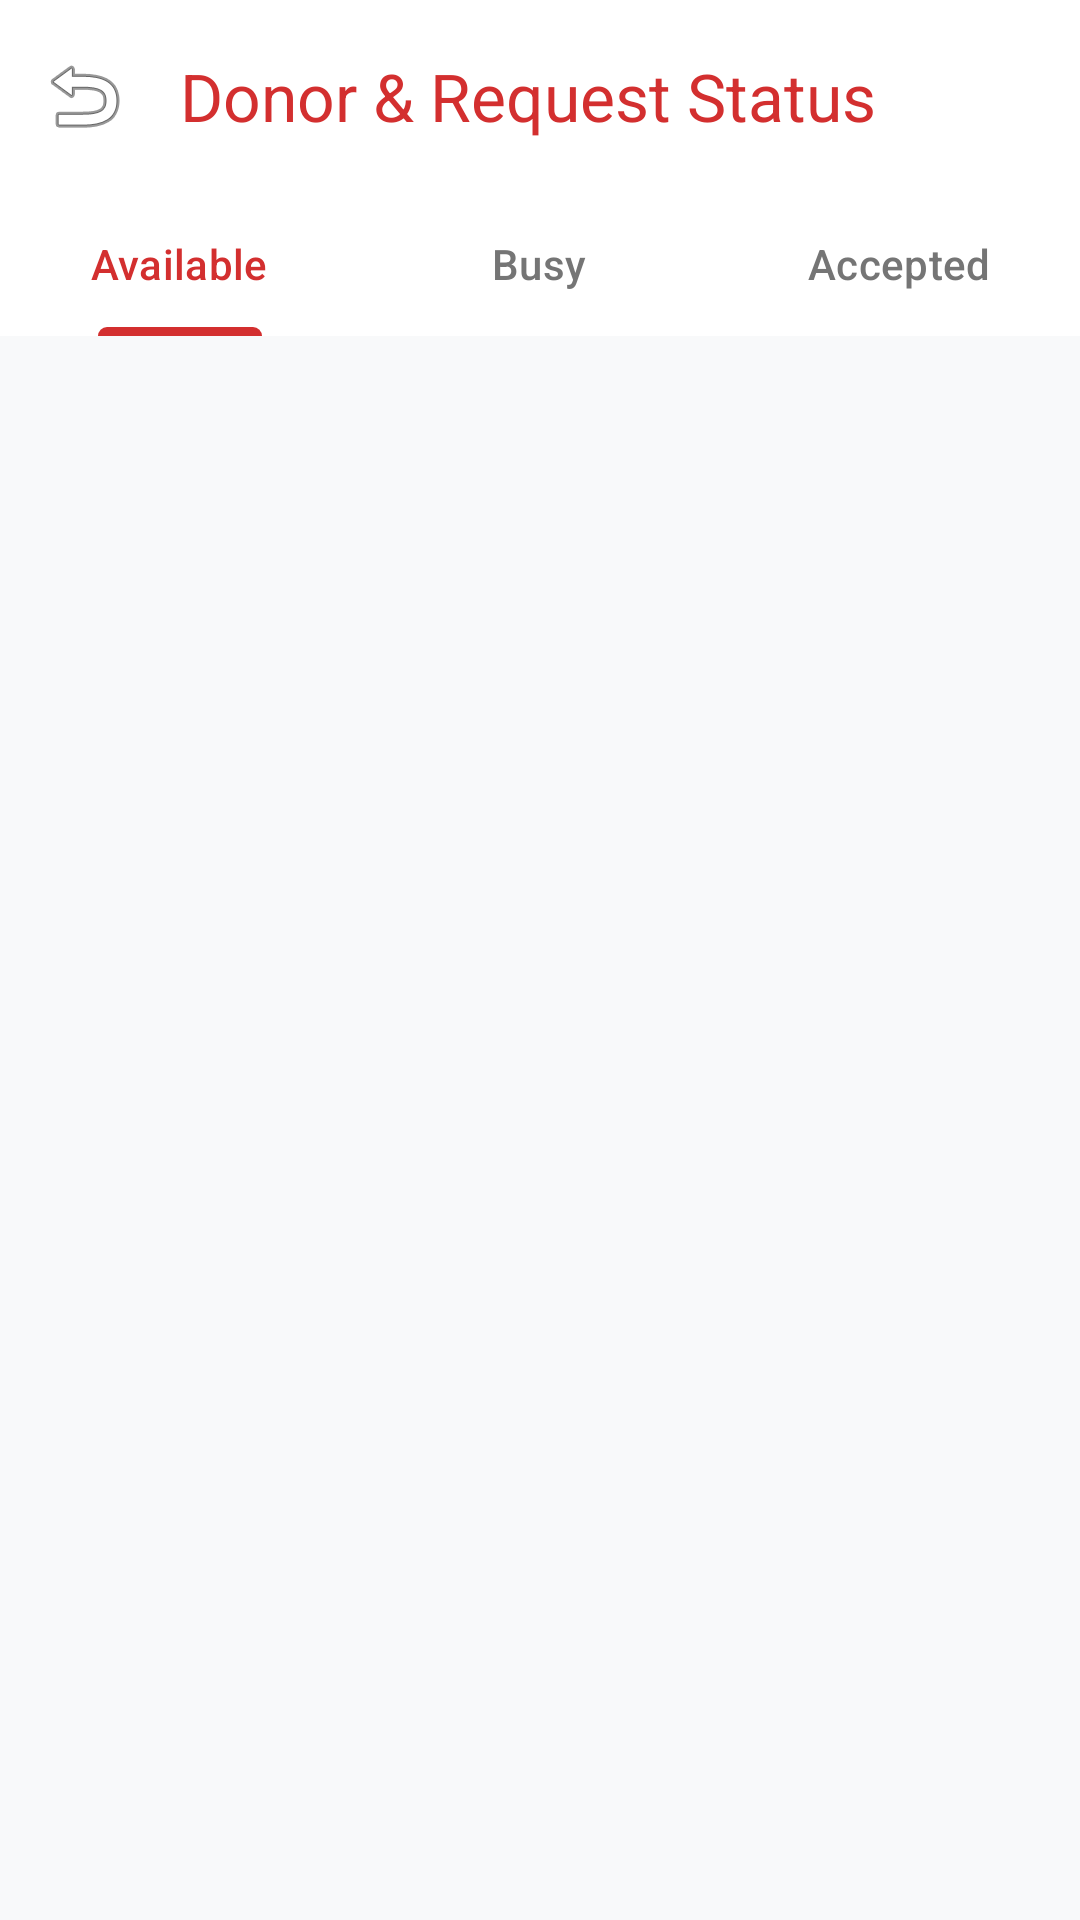

Reconstruct the res/layout file that produces this screen, plus the resources it refers to.
<!-- AndroidManifest.xml: application theme Theme.Blooddonation -->
<!-- res/layout/activity_status.xml -->
<?xml version="1.0" encoding="utf-8"?>
<androidx.constraintlayout.widget.ConstraintLayout xmlns:android="http://schemas.android.com/apk/res/android"
    xmlns:app="http://schemas.android.com/apk/res-auto"
    xmlns:tools="http://schemas.android.com/tools"
    android:layout_width="match_parent"
    android:layout_height="match_parent"
    android:background="#F8F9FA">

    <com.google.android.material.appbar.AppBarLayout
        android:id="@+id/appBarLayoutStatus"
        android:layout_width="match_parent"
        android:layout_height="wrap_content"
        app:layout_constraintTop_toTopOf="parent">

        <com.google.android.material.appbar.MaterialToolbar
            android:id="@+id/toolbarStatus"
            android:layout_width="match_parent"
            android:layout_height="?attr/actionBarSize"
            android:background="@color/white"
            app:navigationIcon="@android:drawable/ic_menu_revert"
            app:title="Donor &amp; Request Status"
            app:titleTextColor="@color/primary" />

        <com.google.android.material.tabs.TabLayout
            android:id="@+id/tabLayoutStatus"
            android:layout_width="match_parent"
            android:layout_height="wrap_content"
            android:background="@color/white"
            app:tabIndicatorColor="@color/primary"
            app:tabSelectedTextColor="@color/primary"
            app:tabTextColor="@color/text_gray">

            <com.google.android.material.tabs.TabItem
                android:layout_width="wrap_content"
                android:layout_height="wrap_content"
                android:text="Available" />

            <com.google.android.material.tabs.TabItem
                android:layout_width="wrap_content"
                android:layout_height="wrap_content"
                android:text="Busy" />

            <com.google.android.material.tabs.TabItem
                android:layout_width="wrap_content"
                android:layout_height="wrap_content"
                android:text="Accepted" />
        </com.google.android.material.tabs.TabLayout>
    </com.google.android.material.appbar.AppBarLayout>

    <androidx.recyclerview.widget.RecyclerView
        android:id="@+id/rvStatus"
        android:layout_width="match_parent"
        android:layout_height="0dp"
        android:padding="8dp"
        app:layout_constraintBottom_toBottomOf="parent"
        app:layout_constraintTop_toBottomOf="@+id/appBarLayoutStatus"
        tools:listitem="@layout/item_donor" />

    <ProgressBar
        android:id="@+id/pbStatus"
        android:layout_width="wrap_content"
        android:layout_height="wrap_content"
        android:visibility="gone"
        app:layout_constraintBottom_toBottomOf="parent"
        app:layout_constraintEnd_toEndOf="parent"
        app:layout_constraintStart_toStartOf="parent"
        app:layout_constraintTop_toBottomOf="@+id/appBarLayoutStatus" />

    <TextView
        android:id="@+id/tvEmptyStatus"
        android:layout_width="wrap_content"
        android:layout_height="wrap_content"
        android:text="No records found"
        android:textColor="@color/text_gray"
        android:visibility="gone"
        app:layout_constraintBottom_toBottomOf="parent"
        app:layout_constraintEnd_toEndOf="parent"
        app:layout_constraintStart_toStartOf="parent"
        app:layout_constraintTop_toBottomOf="@+id/appBarLayoutStatus" />

</androidx.constraintlayout.widget.ConstraintLayout>
<!-- res/layout/item_donor.xml (included above) -->
<?xml version="1.0" encoding="utf-8"?>
<com.google.android.material.card.MaterialCardView xmlns:android="http://schemas.android.com/apk/res/android"
    xmlns:app="http://schemas.android.com/apk/res-auto"
    android:id="@+id/cardDonor"
    android:layout_width="match_parent"
    android:layout_height="wrap_content"
    android:layout_marginHorizontal="16dp"
    android:layout_marginVertical="8dp"
    app:cardCornerRadius="12dp"
    app:cardElevation="2dp">

    <androidx.constraintlayout.widget.ConstraintLayout
        android:layout_width="match_parent"
        android:layout_height="wrap_content"
        android:padding="16dp">

        <TextView
            android:id="@+id/tvDonorBloodGroup"
            android:layout_width="50dp"
            android:layout_height="50dp"
            android:background="@drawable/circle_bg"
            android:backgroundTint="@color/primary"
            android:gravity="center"
            android:text="A+"
            android:textColor="@color/white"
            android:textSize="18sp"
            android:textStyle="bold"
            app:layout_constraintStart_toStartOf="parent"
            app:layout_constraintTop_toTopOf="parent" />

        <TextView
            android:id="@+id/tvDonorName"
            android:layout_width="0dp"
            android:layout_height="wrap_content"
            android:layout_marginStart="16dp"
            android:text="John Doe"
            android:textColor="@color/black"
            android:textSize="18sp"
            android:textStyle="bold"
            app:layout_constraintEnd_toStartOf="@+id/tvBestMatch"
            app:layout_constraintStart_toEndOf="@+id/tvDonorBloodGroup"
            app:layout_constraintTop_toTopOf="parent" />

        <TextView
            android:id="@+id/tvBestMatch"
            android:layout_width="wrap_content"
            android:layout_height="wrap_content"
            android:background="@color/blood_red"
            android:paddingHorizontal="8dp"
            android:paddingVertical="2dp"
            android:text="Best Match"
            android:textColor="@color/white"
            android:textSize="10sp"
            android:textStyle="bold"
            android:visibility="gone"
            app:layout_constraintEnd_toEndOf="parent"
            app:layout_constraintTop_toTopOf="parent" />

        <TextView
            android:id="@+id/tvDonorBadge"
            android:layout_width="wrap_content"
            android:layout_height="wrap_content"
            android:layout_marginTop="2dp"
            android:text="Life Saver"
            android:textColor="@color/primary"
            android:textSize="12sp"
            android:textStyle="bold"
            app:layout_constraintStart_toStartOf="@+id/tvDonorName"
            app:layout_constraintTop_toBottomOf="@+id/tvDonorName" />

        <TextView
            android:id="@+id/tvDonorLocation"
            android:layout_width="0dp"
            android:layout_height="wrap_content"
            android:layout_marginTop="4dp"
            android:text="Downtown, 2.5 km away"
            android:textColor="@color/text_gray"
            android:textSize="14sp"
            app:layout_constraintEnd_toEndOf="parent"
            app:layout_constraintStart_toStartOf="@+id/tvDonorName"
            app:layout_constraintTop_toBottomOf="@+id/tvDonorBadge" />

        <LinearLayout
            android:layout_width="wrap_content"
            android:layout_height="wrap_content"
            android:layout_marginTop="12dp"
            android:orientation="horizontal"
            app:layout_constraintStart_toStartOf="@+id/tvDonorName"
            app:layout_constraintTop_toBottomOf="@+id/tvDonorLocation">

            <com.google.android.material.button.MaterialButton
                android:id="@+id/btnCall"
                style="@style/Widget.MaterialComponents.Button.TextButton"
                android:layout_width="wrap_content"
                android:layout_height="wrap_content"
                android:text="Call"
                android:textColor="@color/primary"
                app:icon="@drawable/ic_call"
                app:iconTint="@color/primary" />

            <com.google.android.material.button.MaterialButton
                android:id="@+id/btnSMS"
                style="@style/Widget.MaterialComponents.Button.TextButton"
                android:layout_width="wrap_content"
                android:layout_height="wrap_content"
                android:layout_marginStart="8dp"
                android:text="SMS"
                android:textColor="@color/primary"
                app:icon="@drawable/ic_sms"
                app:iconTint="@color/primary" />
        </LinearLayout>

    </androidx.constraintlayout.widget.ConstraintLayout>
</com.google.android.material.card.MaterialCardView>
<!-- resources referenced by this layout -->
<resources>
  <color name="black">#FF000000</color>
  <color name="blood_red">#E91E63</color>
  <color name="primary">#D32F2F</color>
  <color name="text_gray">#757575</color>
  <color name="white">#FFFFFFFF</color>
  <!-- drawable ic_call (drawable) -->
  <vector xmlns:android="http://schemas.android.com/apk/res/android"
      android:width="24dp"
      android:height="24dp"
      android:viewportWidth="24"
      android:viewportHeight="24">
      <path
          android:fillColor="#757575"
          android:pathData="M20.01,15.38c-1.23,0 -2.42,-0.2 -3.53,-0.56a0.977,0.977 0,0 0,-1.01 0.24l-2.2,2.2a15.045,15.045 0,0 1,-6.59 -6.59l2.2,-2.21a0.96,0.96 0,0 0,0.25 -1.01c-0.36,-1.11 -0.55,-2.3 -0.55,-3.53 0,-0.55 -0.45,-1 -1,-1H3.5c-0.55,0 -1,0.45 -1,1 0,9.39 7.61,17 17,17 0.55,0 1,-0.45 1,-1v-3.5c0,-0.55 -0.45,-1 -1,-1z" />
  </vector>
  <!-- drawable ic_sms (drawable) -->
  <vector xmlns:android="http://schemas.android.com/apk/res/android"
      android:width="24dp"
      android:height="24dp"
      android:viewportWidth="24"
      android:viewportHeight="24">
      <path
          android:fillColor="#757575"
          android:pathData="M20,2H4C2.9,2 2,2.9 2,4V22L6,18H20C21.1,18 22,17.1 22,16V4C22,2.9 21.1,2 20,2M20,16H5.17L4,17.17V4H20V16Z" />
  </vector>
  <style name="Theme.Blooddonation" parent="Theme.Material3.Light.NoActionBar">
          
          <item name="colorPrimary">@color/primary</item>
          <item name="colorOnPrimary">@color/onPrimary</item>
          <item name="colorPrimaryContainer">@color/primary_light</item>
          <item name="colorSecondary">@color/blood_red</item>
          <item name="android:statusBarColor">@color/primary_dark</item>
      </style>
  <color name="onPrimary">#FFFFFF</color>
  <color name="primary_light">#FF6659</color>
  <color name="primary_dark">#9A0007</color>
</resources>
